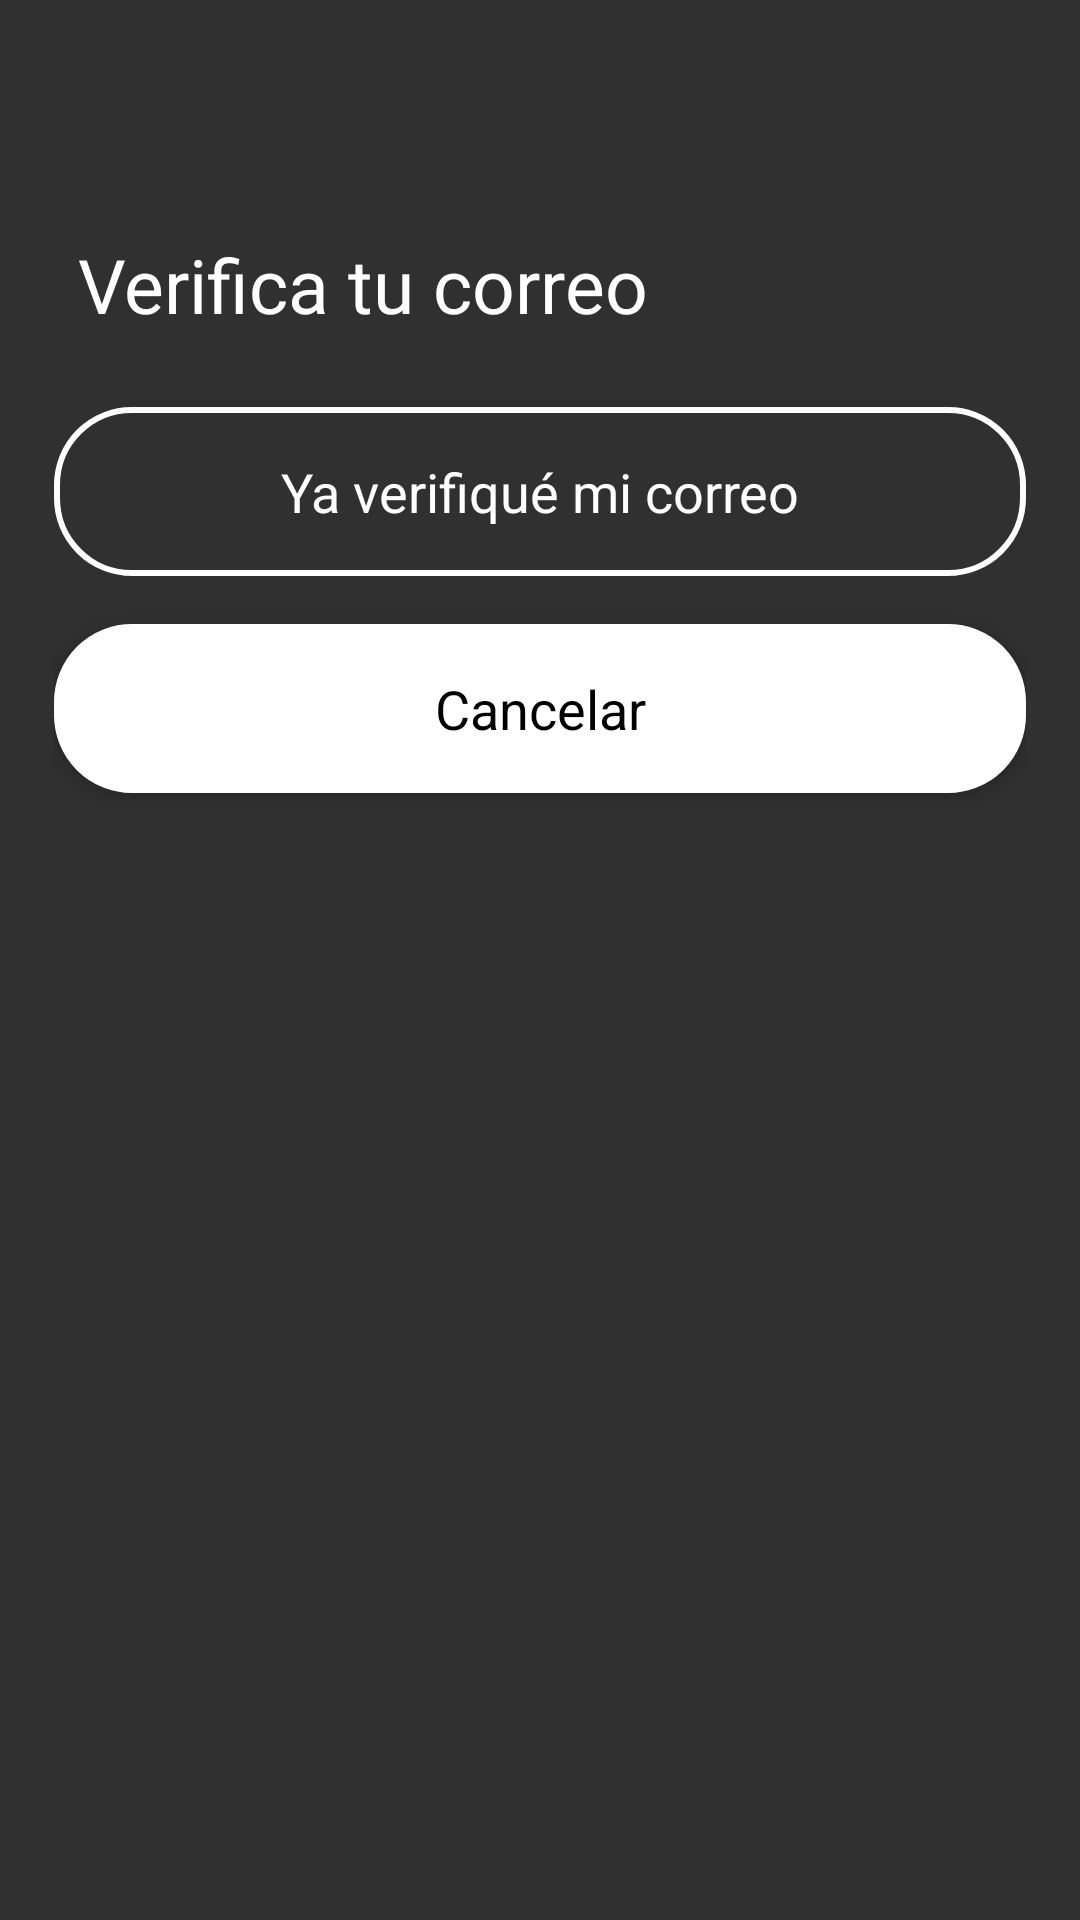

Reconstruct the res/layout file that produces this screen, plus the resources it refers to.
<!-- AndroidManifest.xml: application theme Theme.AppCompat.NoActionBar -->
<!-- res/layout/activity_verifica_email.xml -->
<?xml version="1.0" encoding="utf-8"?>
<LinearLayout xmlns:android="http://schemas.android.com/apk/res/android"
    xmlns:tools="http://schemas.android.com/tools"
    android:layout_width="match_parent"
    android:layout_height="match_parent"
    android:orientation="vertical"
    android:paddingLeft="18dp"
    android:paddingRight="18dp"
    tools:context=".VerificaEmail">

    <TextView
        android:layout_width="match_parent"
        android:layout_height="wrap_content"
        android:layout_marginTop="70dp"
        android:drawablePadding="12dp"
        android:fontFamily="@font/chela_one"
        android:padding="8dp"
        android:text="Verifica tu correo"
        android:textAlignment="textStart"
        android:textColor="#fff"
        android:textSize="25sp"
        android:textStyle="normal" />

    <Button
        android:id="@+id/btn_register"
        style="@style/Base.TextAppearance.AppCompat.Body1"
        android:layout_width="match_parent"
        android:layout_height="wrap_content"
        android:layout_marginTop="16dp"
        android:background="@drawable/background_signup"
        android:clickable="true"
        android:padding="16dp"
        android:text="Ya verifiqué mi correo"
        android:textAllCaps="false"
        android:textColor="#fff"
        android:textSize="18sp" />
    <Button
        android:id="@+id/btn_cancelar"
        style="@style/Base.TextAppearance.AppCompat.Body1"
        android:layout_width="match_parent"
        android:layout_height="wrap_content"
        android:layout_marginTop="16dp"
        android:background="@drawable/background_signphone"
        android:clickable="true"
        android:padding="16dp"
        android:text="Cancelar"
        android:textAllCaps="false"
        android:textColor="#000"
        android:textSize="18sp"
        />

    <TextView
        android:id="@+id/lbl_text_send"
        android:layout_width="match_parent"
        android:layout_height="wrap_content"
        android:layout_marginTop="10dp"
        android:paddingTop="5dp"
        android:textAlignment="center"
        android:textColor="#000"
        android:textSize="20dp" />

</LinearLayout>
<!-- resources referenced by this layout -->
<resources>
  <!-- drawable background_signphone (drawable) -->
  <?xml version="1.0" encoding="utf-8"?>
  <shape
      xmlns:android="http://schemas.android.com/apk/res/android">
      <stroke
          android:width="2dp"
          android:color="#FFFFFF"/>
      <corners
          android:radius="25dp" />
  
      <padding
          android:left="2dp"
          android:right="2dp"
          android:top="2dp"
          android:bottom="2dp"/>
  
      <solid android:color="#fff"/>
  
  </shape>
  <!-- drawable background_signup (drawable) -->
  <?xml version="1.0" encoding="utf-8"?>
  <shape
      xmlns:android="http://schemas.android.com/apk/res/android">
      <stroke
          android:width="2dp"
          android:color="#fff"/>
      <corners
          android:radius="25dp" />
  
      <padding
          android:left="2dp"
          android:right="2dp"
          android:top="2dp"
          android:bottom="2dp"/>
  
      <solid android:color="@android:color/transparent"/>
  
  </shape>
</resources>
